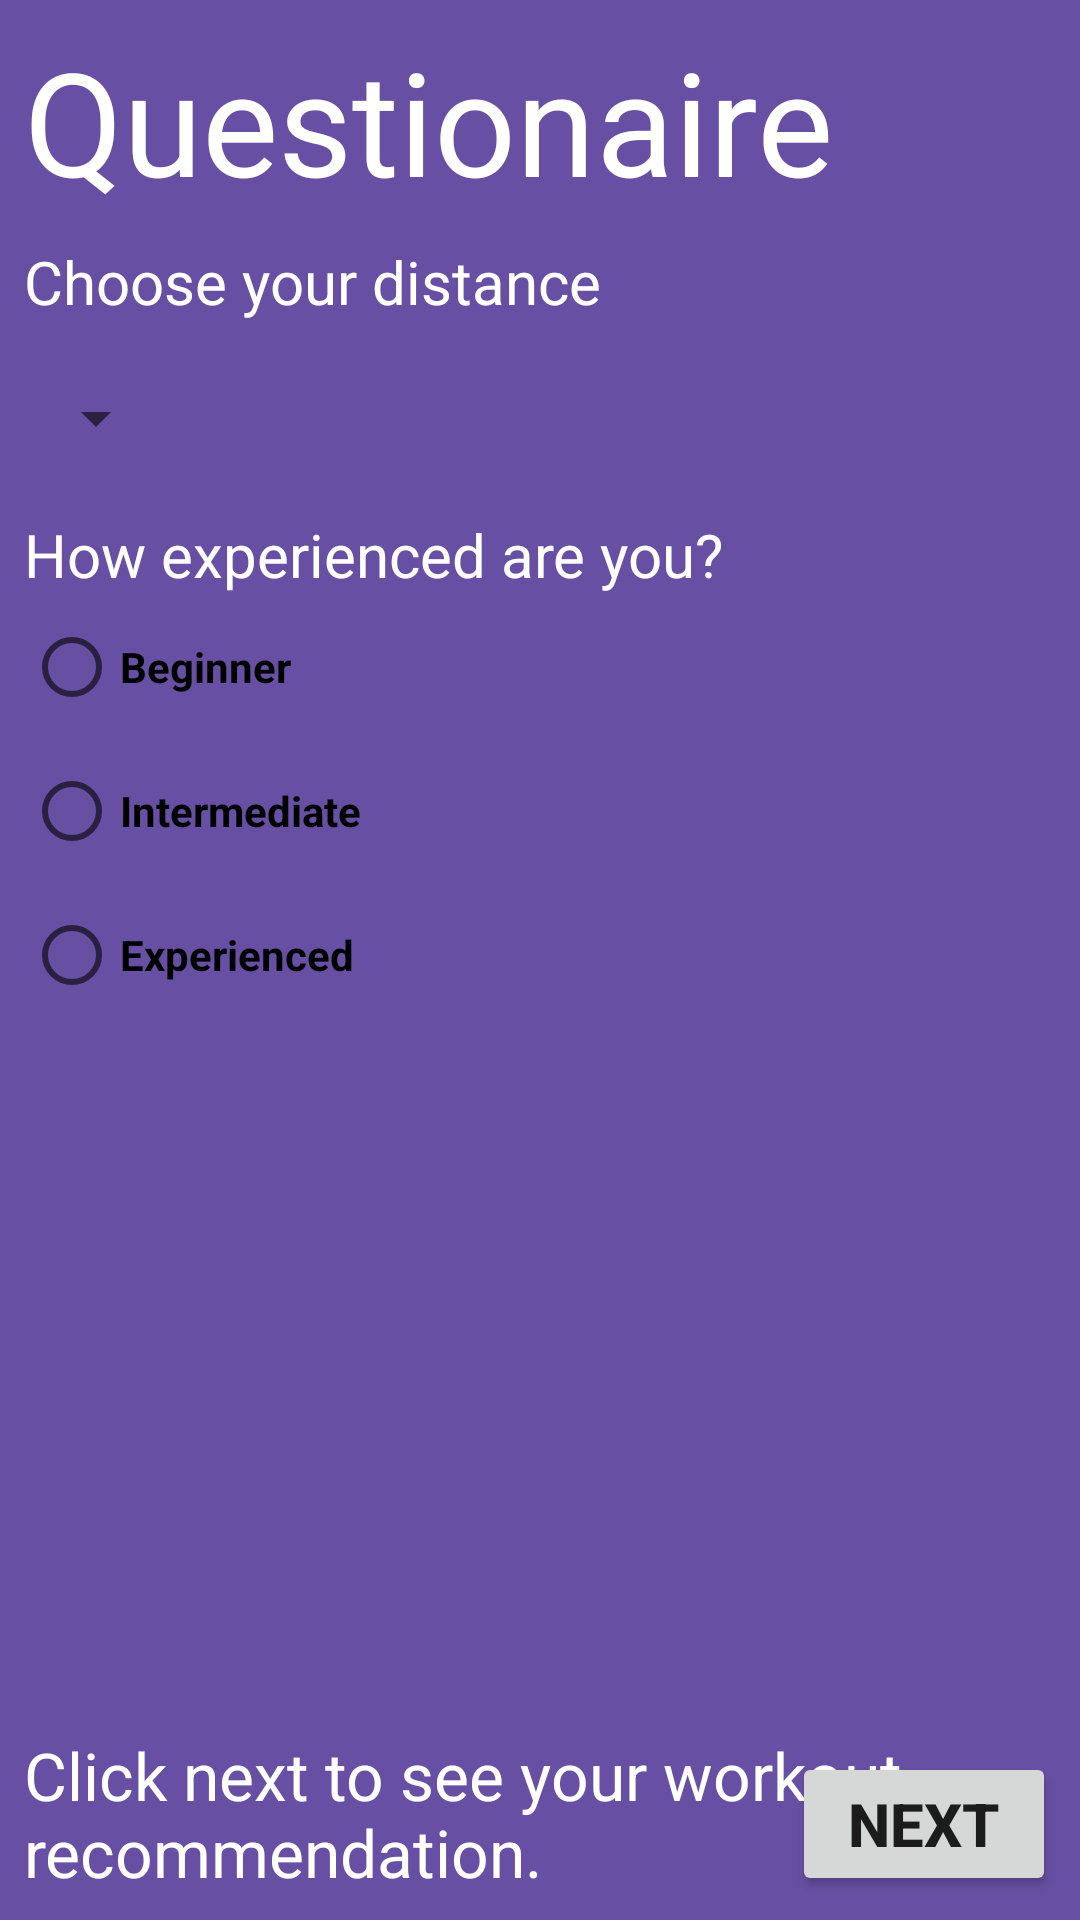

Here is an Android app screen rendered from its layout file. Give the layout XML and the strings, colors and styles it references.
<!-- AndroidManifest.xml: application theme Theme.AppCompat.DayNight -->
<!-- res/layout/fragment_questions.xml -->
<?xml version="1.0" encoding="utf-8"?>
<androidx.constraintlayout.widget.ConstraintLayout xmlns:android="http://schemas.android.com/apk/res/android"
    xmlns:app="http://schemas.android.com/apk/res-auto"
    xmlns:tools="http://schemas.android.com/tools"
    android:layout_width="match_parent"
    android:layout_height="match_parent"
    android:background="#6750A3"
    tools:context=".QuestionsFragment">

    
    <TextView
        android:id="@+id/title"
        android:layout_width="wrap_content"
        android:layout_height="wrap_content"
        android:layout_margin="8dp"
        android:text="@string/questionaire"
        android:textColor="@color/white"
        android:textSize="48sp"
        app:layout_constraintStart_toStartOf="parent"
        app:layout_constraintTop_toTopOf="parent" />

    <Spinner

        android:id="@+id/distanceSpinner"
        android:layout_width="wrap_content"
        android:layout_height="48dp"
        android:layout_margin="8dp"
        app:layout_constraintStart_toStartOf="parent"
        app:layout_constraintTop_toBottomOf="@+id/dSpinnerTitle" />

    <TextView
        android:id="@+id/dSpinnerTitle"
        android:layout_width="wrap_content"
        android:layout_height="wrap_content"
        android:layout_margin="8dp"
        android:text="@string/choose_your_distance"
        android:textColor="#FFFFFF"
        android:textSize="20sp"
        app:layout_constraintStart_toStartOf="parent"
        app:layout_constraintTop_toBottomOf="@+id/title" />

    <TextView
        android:id="@+id/experienceTitle"
        android:layout_width="wrap_content"
        android:layout_height="wrap_content"
        android:layout_margin="8dp"
        android:text="@string/how_experienced_are_you"
        android:textColor="#FFFFFF"
        android:textSize="20sp"
        app:layout_constraintStart_toStartOf="parent"
        app:layout_constraintTop_toBottomOf="@+id/distanceSpinner" />


    <RadioGroup

        android:id="@+id/radioGroup"
        android:layout_width="wrap_content"
        android:layout_height="wrap_content"
        app:layout_constraintStart_toStartOf="parent"
        app:layout_constraintTop_toBottomOf="@id/experienceTitle">

        <RadioButton
            android:id="@+id/beginnerBut"
            android:layout_width="wrap_content"
            android:layout_height="wrap_content"
            android:layout_margin="8dp"
            android:text="@string/beginner"
            android:textStyle="bold"
            app:layout_constraintStart_toStartOf="parent"
            app:layout_constraintTop_toBottomOf="@+id/experienceTitle" />

        <RadioButton
            android:id="@+id/intermediateBut"
            android:layout_width="wrap_content"
            android:layout_height="wrap_content"
            android:layout_margin="8dp"
            android:text="@string/intermediate"
            android:textStyle="bold"
            app:layout_constraintEnd_toStartOf="@+id/experiencedBut"
            app:layout_constraintStart_toEndOf="@+id/beginnerBut"
            app:layout_constraintTop_toBottomOf="@+id/experienceTitle" />

        <RadioButton
            android:id="@+id/experiencedBut"
            android:layout_width="wrap_content"
            android:layout_height="wrap_content"
            android:layout_margin="8dp"
            android:text="@string/experienced"
            android:textStyle="bold"
            app:layout_constraintEnd_toEndOf="parent"
            app:layout_constraintTop_toBottomOf="@+id/experienceTitle" />
    </RadioGroup>

    <Button
        android:id="@+id/next"
        android:layout_width="wrap_content"
        android:layout_height="wrap_content"
        android:layout_margin="8dp"
        android:text="@string/next"
        android:textSize="20sp"
        android:textStyle="bold"
        app:layout_constraintBottom_toBottomOf="parent"
        app:layout_constraintEnd_toEndOf="parent" />

    <TextView
        android:id="@+id/nextInfo"
        android:layout_width="wrap_content"
        android:layout_height="wrap_content"
        android:layout_margin="8dp"
        android:text="@string/click_next_to_see_your_workout_recommendation"
        android:textColor="@color/white"
        android:textSize="22dp"
        app:layout_constraintBottom_toBottomOf="parent"
        app:layout_constraintStart_toStartOf="parent" />


</androidx.constraintlayout.widget.ConstraintLayout>
<!-- resources referenced by this layout -->
<resources>
  <string name="beginner">Beginner</string>
  <string name="choose_your_distance">Choose your distance</string>
  <string name="click_next_to_see_your_workout_recommendation">Click next to see your workout recommendation.</string>
  <string name="experienced">Experienced</string>
  <string name="how_experienced_are_you">How experienced are you?</string>
  <string name="intermediate">Intermediate</string>
  <string name="next">Next</string>
  <string name="questionaire">Questionaire</string>
  <!-- not gathered from this repository: default colours our renderer supplied (Android Studio template values) -->
  <color name="white">#FFFFFFFF</color>
</resources>
